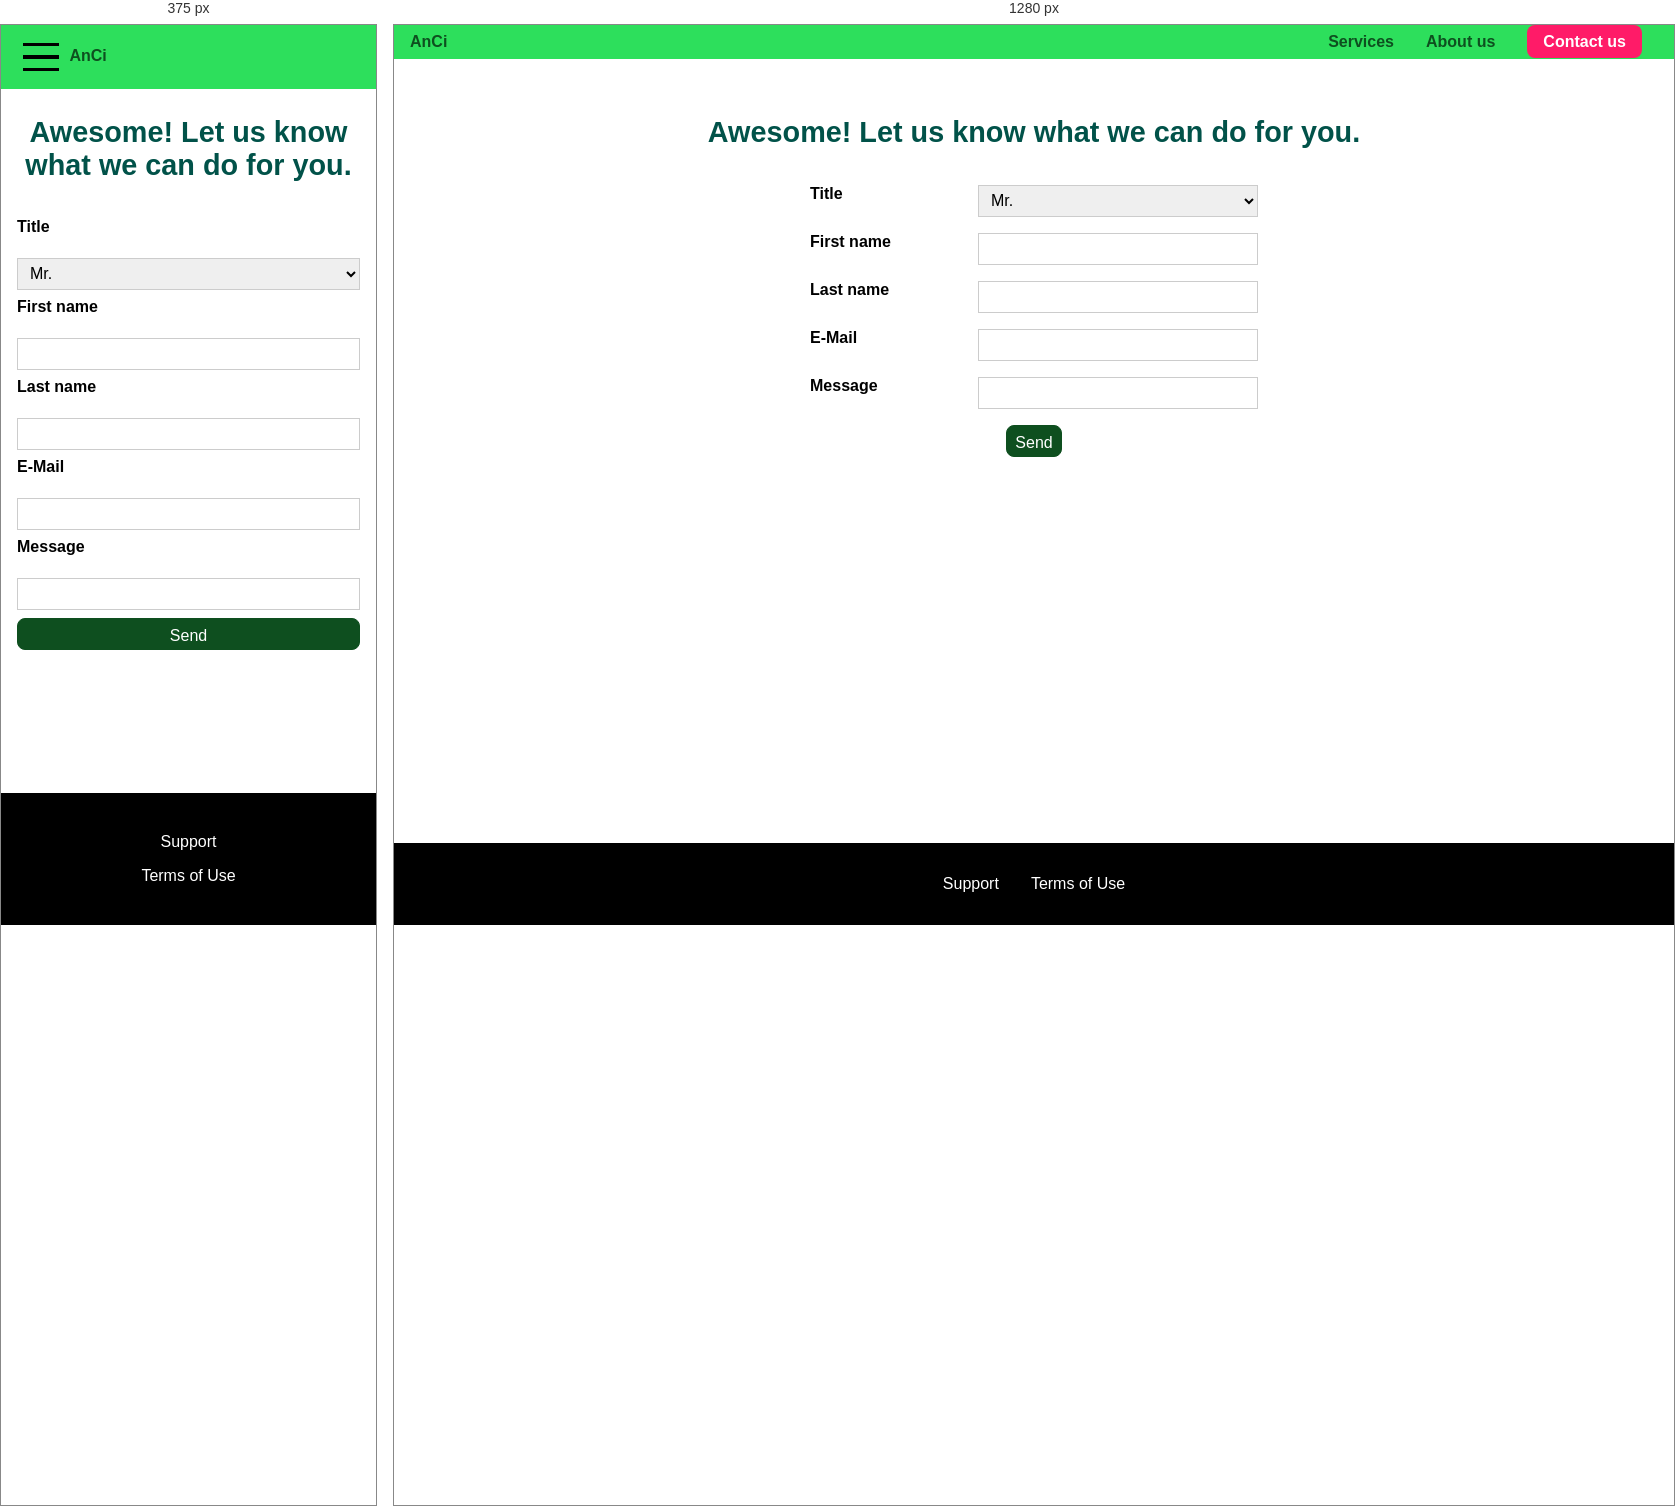
Rendered at 375 px and 1280 px, left to right.

<!-- file: index.html -->
<!DOCTYPE html>
<html lang="en">

<head>
    <meta charset="UTF-8">
    <meta name="viewport" content="width=device-width, initial-scale=1.0">
    <meta http-equiv="X-UA-Compatible" content="ie=edge">
    <title>AnCi</title>
    <link rel="shortcut icon" href="../a.ico">
    <link rel="stylesheet" href="../css/shared.css">
    <link rel="stylesheet" href="../css/contact-me.css">
</head>

<body>
    <div class="backdrop"></div>
    <header class="main-header">
        <div>
            <button class="toggle-button">
                <span class="toggle-button__bar"></span>
                <span class="toggle-button__bar"></span>
                <span class="toggle-button__bar"></span>
            </button>
            <a href="../index.html" class="main-header__brand">
                AnCi
            </a>
        </div>
        <nav class="main-nav">
            <ul class="main-nav__items">
                <li class="main-nav__item">
                    <a href="../services/index.html">Services</a>
                </li>
                <li class="main-nav__item">
                    <a href="../about-us/index.html">About us</a>
                </li>
                <li class="main-nav__item main-nav__item--cta">
                    <a href="index.html">Contact us</a>
                </li>
            </ul>
        </nav>
    </header>
    <nav class="mobile-nav">
        <ul class="mobile-nav__items">
            <li class="mobile-nav__item">
                <a href="../packages/index.html">Services</a>
            </li>
            <li class="mobile-nav__item">
                <a href="../customers/index.html">About us</a>
            </li>
            <li class="mobile-nav__item mobile-nav__item--cta">
                <a href="index.html">Contact us</a>
            </li>
        </ul>
    </nav>
    <main class="signup-page">
        <h1 class="signup-title">Awesome! Let us know what we can do for you.</h1>
        <form action="index.html" class="signup-form">
            <label for="title">Title</label>
            <select id="title">
                <option value="mr">Mr.</option>
                <option value="ms">Ms.</option>
            </select>
            <label for="first-name">First name</label>
            <input type="text" id="first-name">
            <label for="last-name">Last name</label>
            <input type="text" id="last-name">
            <label for="email">E-Mail</label>
            <input type="email" id="email">
            <label for="message">Message</label>
            <textarea id="message"></textarea>
            <button type="submit" class="button">Send</button>
        </form>
    </main>
    <footer class="main-footer">
        <nav>
            <ul class="main-footer__links">
                <li class="main-footer__link">
                    <a href="#">Support</a>
                </li>
                <li class="main-footer__link">
                    <a href="#">Terms of Use</a>
                </li>
            </ul>
        </nav>
    </footer>
    <script src="../main.js"></script>
</body>

</html>

/* @media block from shared.css */
@media (min-width: 40rem){
    .toggle-button{
        display: none;
    } 
    
    .main-nav{
    display: flex;
    /*display: inline-block;
    text-align: right;
    width: calc(100% - 122px);
    vertical-align: middle;*/
    }
  }

/* @media block from shared.css */
@media (min-width: 40rem){
    .main-footer__links{
        flex-direction: row;
        justify-content: center;
       }

    .main-footer__link{
        margin: 0 1rem;
    } 
  }

/* @media block from contact-me.css */
@media (min-width: 40rem){
.signup-form{
    margin: auto;
    width: 30rem;
    grid-template-columns: 10rem auto;
    grid-row-gap: 1rem;
    grid-column-gap: 0.5rem;
}
.signup-form button[type="submit"]{
    grid-column: 1 / span 2;
    /*justify-self: flex-start;*/
    margin: 0 auto;
    
}
}